Image classification data set "assets" (SirYorch/mobile-app-zernike-shape-signature on GitHub). Class labels (3): circle, square, triangle.

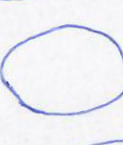
Label: circle

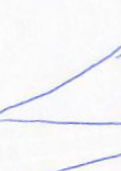
Label: triangle

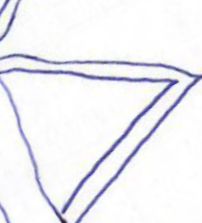
Label: triangle

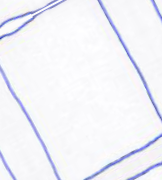
Label: square

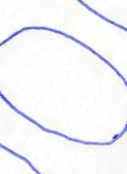
Label: circle

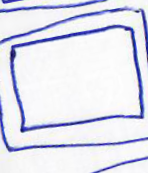
Label: square
